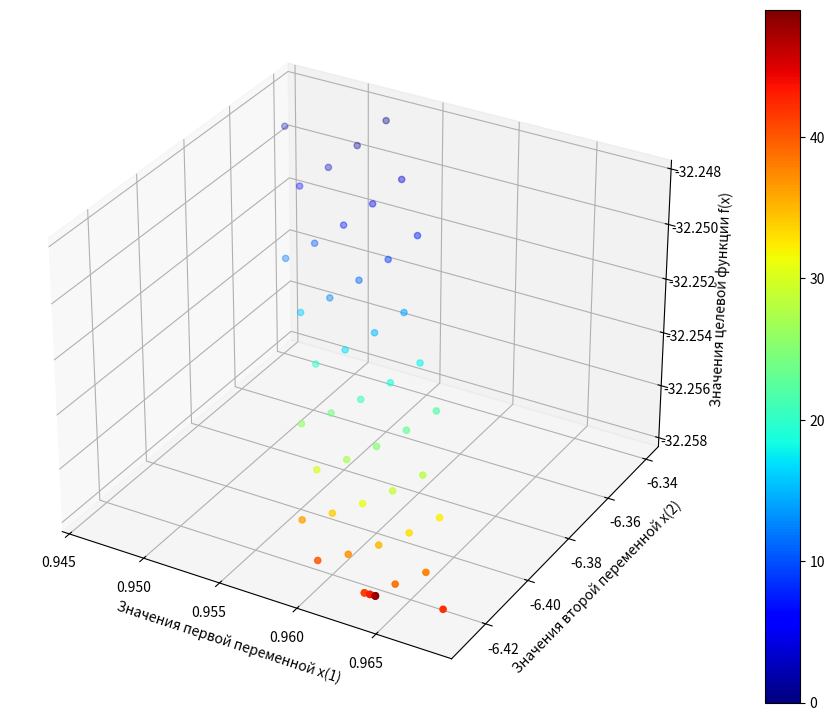

The script that saved this image: (Note: this script raises an exception after producing the figure.)
import math


def calculate_increments(mass, m, n):
    print(mass, m, n)
    d1 = round(((math.sqrt(n + 1) - 1) / (n * math.sqrt(2))) * m, 9)
    print(f'd1 = ({(math.sqrt(n + 1) - 1)} / {(n * math.sqrt(2))}) * {m}')
    print('d1 =', d1, '\n')

    d2 = round(((math.sqrt(n + 1) + n - 1) / (n * math.sqrt(2))) * m, 9)
    print(f'd2 = ({(math.sqrt(n + 1) + n - 1)} / {(n * math.sqrt(2))}) * {m}')
    print('d2 =', d2, '\n')

    new_x_1 = [mass[-1][0] + d1, mass[-1][1] + d2]
    print(f'new_x = [{mass[-1][0]} + {d1}; {mass[-1][1]} + {d2}]')
    print('new_x =', new_x_1, '\n')
    new_x_2 = [mass[-1][0] + d2, mass[-1][1] + d1]
    print(f'new_x = [{mass[-1][0]} + {d2}; {mass[-1][1]} + {d1}]')
    print('new_x =', new_x_2, '\n')
    mass.append(new_x_1)
    mass.append(new_x_2)
    # exit(69)


def table_output(mass):
    print('\nТаблица:')
    for i in range(len(mass)):
        print(f'Вершина №{i}: ', end='')
        for j in range(len(mass[i]) - 1):
            print(f'{round(mass[i][j], 7)} | ', end='')
        print(f'{round(mass[i][-1], 7)}', end='')
        print()
    print()


def count_target_function(x, y):
    target_function = eval(function)
    return round(target_function, 9)


def maximum_value_function(mass, mass_maximum):
    maximum = [-99999999, 0]
    for i in range(len(mass)):
        if mass[i][-1] > maximum[0] and i not in mass_maximum:
            maximum = [mass[i][-1], i]
    print(f'Максимум функции = {round(maximum[0], 7)}, номер вершины = {maximum[1]}')
    print()
    mass_maximum.append(maximum[1])


def center_of_gravity(mass, mass_maximum):
    x_center = [0, 0]
    for i in range(len(mass)):
        if i not in mass_maximum:
            x_center[0] += mass[i][0]
            x_center[1] += mass[i][1]
    for i in range(len(x_center)):
        x_center[i] *= 0.5
    print(f'Центер тяжести = [{round(x_center[0], 7)}, {round(x_center[1], 7)}]')
    print()
    return x_center


def finding_coordinates_reflected_vertex(mass, mass_maximum, center_g):
    new_coordinate = []
    for i in range(n):
        new_coordinate.append(2 * center_g[i] - mass[mass_maximum[-1]][i])
    print(f'Новые координаты = [{round(new_coordinate[0], 7)}; {round(new_coordinate[1], 7)}]')
    target_func = count_target_function(new_coordinate[0], new_coordinate[1])
    print('Целевая функция =', round(target_func, 7), '\n')
    new_coordinate.append(target_func)
    # table_output(mass)
    return new_coordinate


def increased_or_decreased(mass, mass_maximum, new_coordinate, e, n):  # уменьшается функция или увеличивается
    # print(mass)
    if new_coordinate[-1] < mass[mass_maximum[-1]][-1]:
        print(f'Наблюдается уменьшение целевой функции:')
        print(f'   x{len(mass) + 1} < x{mass_maximum[-1]}')
        print(f'{round(new_coordinate[-1], 7)} < {round(mass[mass_maximum[-1]][-1], 7)}')
        mass.append(new_coordinate)
        return condition_of_the_end_search(mass, mass_maximum, e, n)
    elif new_coordinate[-1] > mass[mass_maximum[-1]][-1]:
        print(f'Наблюдается увеличение целевой функции:')
        print(f'   x{len(mass) + 1} < x{mass_maximum[-1]}')
        print(f'{round(new_coordinate[-1], 7)} > {round(mass[mass_maximum[-1]][-1], 7)}')
        mass_maximum.append(len(mass) - 1)
        minimum = find_minimum_value(mass, mass_maximum)
        generate_new_point(mass, mass_maximum, minimum, m)
        return condition_of_the_end_search(mass, mass_maximum, e, n)


def generate_new_point(mass, mass_maximum, minimum, m):
    k = -1
    while k != -5:
        new_coordinate = [0] * n
        for j in range(n):
            new_coordinate[j] = mass[minimum[1]][j] + m * (mass[k][j] - mass[minimum[1]][j])
        new_coordinate.append(count_target_function(new_coordinate[0], new_coordinate[1]))
        print(f'Новая точка с координатами x1 = {round(new_coordinate[0], 7)}, x2 = {round(new_coordinate[1], 7)}')
        print(f'И целевой функцией = {round(new_coordinate[-1], 7)}')
        mass.append(new_coordinate)
        k -= 2


def find_minimum_value(mass, mass_maximum):
    minimum = [1000000, 0]
    for i in range(len(mass)):
        if mass[i][-1] < minimum[0] and i not in mass_maximum:
            minimum = [mass[i][-1], i]
    print(f'Берём минимальную функцию = {round(minimum[0], 7)}, номер вершины = {minimum[1]}\n')
    for i in range(len(mass)):
        if i != minimum[-1] and i not in mass_maximum:
            mass_maximum.append(i)
    return minimum


def condition_of_the_end_search(mass, mass_maximum, e, n):  # подсчитывам критерии для остановки
    center_sim = []
    for j in range(n):
        coordinate = 0
        for i in range(len(mass)):
            if i not in mass_maximum:
                coordinate += mass[i][j]
        coordinate = round(coordinate / 3, 9)
        center_sim.append(coordinate)
    target = count_target_function(center_sim[0], center_sim[1])
    print(f'Центор тяжести симплекса: [{round(center_sim[0], 3)}, {round(center_sim[1], 7)}]')
    print(f'Функция в точке: {round(target, 7)}')
    print()
    count_f = 0
    count_true = 0
    for i in range(len(mass)):
        if i not in mass_maximum:
            print(f'Функция для {i} вершины = {round(mass[i][-1], 7)}')
            print(f'{round(mass[i][-1] - target, 7)} = {round(mass[i][-1], 3)} - ({round(target, 7)})')
            funck = round(mass[i][-1] - target, 9)
            count_f += 1
            if abs(funck) < e:
                print('|funck| < e')
                print(f'{abs(funck)} < {e}')
                count_true += 1
            else:
                print('|funck| > e')
                print(f'{abs(funck)} > {e}')
            print()
    print(f'{count_true} / {count_f} меньше\n')
    return count_f == count_true


def out_graph(data):
    import matplotlib.pyplot as plt
    import numpy as np

    fig = plt.figure(figsize=(16, 9))
    ax = fig.add_subplot(projection='3d')

    mass_x = []
    mass_y = []
    value_func = []
    for i in range(-50, 0):
        mass_x.append(data[i][0])
        mass_y.append(data[i][1])
        value_func.append(data[i][-1])
    colors = np.arange(len(mass_x))
    col_1 = ax.scatter(mass_x, mass_y, value_func,  cmap="jet", c=colors)
    ax.set_xlabel('Значения первой переменной х(1)')
    ax.set_ylabel('Значения второй переменной х(2)')
    ax.set_zlabel('Значения целевой функции f(x)')
    plt.colorbar(col_1)
    plt.savefig("static/plt_1.png")

    fig2 = plt.figure(figsize=(16, 9))
    ax_2 = fig2.add_subplot()
    mass_x = []
    mass_y = []
    value_func = []
    for i in range(-10, 0):
        mass_x.append(data[i][0])
        mass_y.append(data[i][1])
        value_func.append(data[i][-1])
    colors = np.arange(len(mass_x))
    col = ax_2.scatter(mass_x, mass_y, cmap="jet", c=colors)
    ax_2.set_xlabel('Значения первой переменной х(1)')
    ax_2.set_ylabel('Значения второй переменной х(2)')
    plt.colorbar(col)
    ax_2.grid()
    plt.savefig("static/plt_2.png")


if __name__ == '__main__':
    mass_maximum = []
    mass = [[9, 9]]
    n = len(mass[0])  # размерость
    m = 0.07 # длина ребра симплекса
    e = 0.0000001  # точность

    function = "10 * x ** 2 + 3 * x * y + y ** 2 + 10 * y"  # 7
    # function = "(2.8 * y ** 2) + 1.9 * x + (2.7 * x ** 2) + 1.6 - 1.9 * y"
    # function = "x ** 2 - x * y + 3 * y ** 2 - x"

    calculate_increments(mass, m, n)  # расчёт изначальныйх точек

    for i in range(len(mass)):  # расчёт изначальныйх функций для точек
        value_func = count_target_function(mass[i][0], mass[i][1])
        mass[i].append(value_func)

    table_output(mass)  # вывод таблицы

    iteration = 0
    while iteration is not True:
    # while iteration <= 2:
        print('=' * 100)
        print('Итерация =', iteration)
        iteration += 1
        print('=' * 100)
        maximum_value_function(mass, mass_maximum)  # отбераем максимальную точку
        center_g = center_of_gravity(mass, mass_maximum)  # находим центер
        new_coordinate = finding_coordinates_reflected_vertex(mass, mass_maximum,
                                                              center_g)  # получем новые коодинаты точки
        if increased_or_decreased(mass, mass_maximum, new_coordinate, e, n):
            print('-' * 100)
            print('Так как все условия окончания поиска выполняются, то процесс итерации завершен.')
            print(
                f'В качестве приближенного решения x выбирается \nx{len(mass) - 1} = [{round(mass[-1][0], 7)};'
                f' {round(mass[-1][1], 7)}]\n'
                f'которой соответствует наименьшее значение целевой функции x{len(mass) - 1} = {round(mass[-1][-1], 7)}')
            print('-' * 100)
            iteration = True
        else:
            print('-' * 100)
            print('Так как все условия окончания поиска не выполняются, то процесс итераций должен быть продолжен!')
            print('-' * 100)
            print()
    table_output(mass)
    out_graph(mass)
